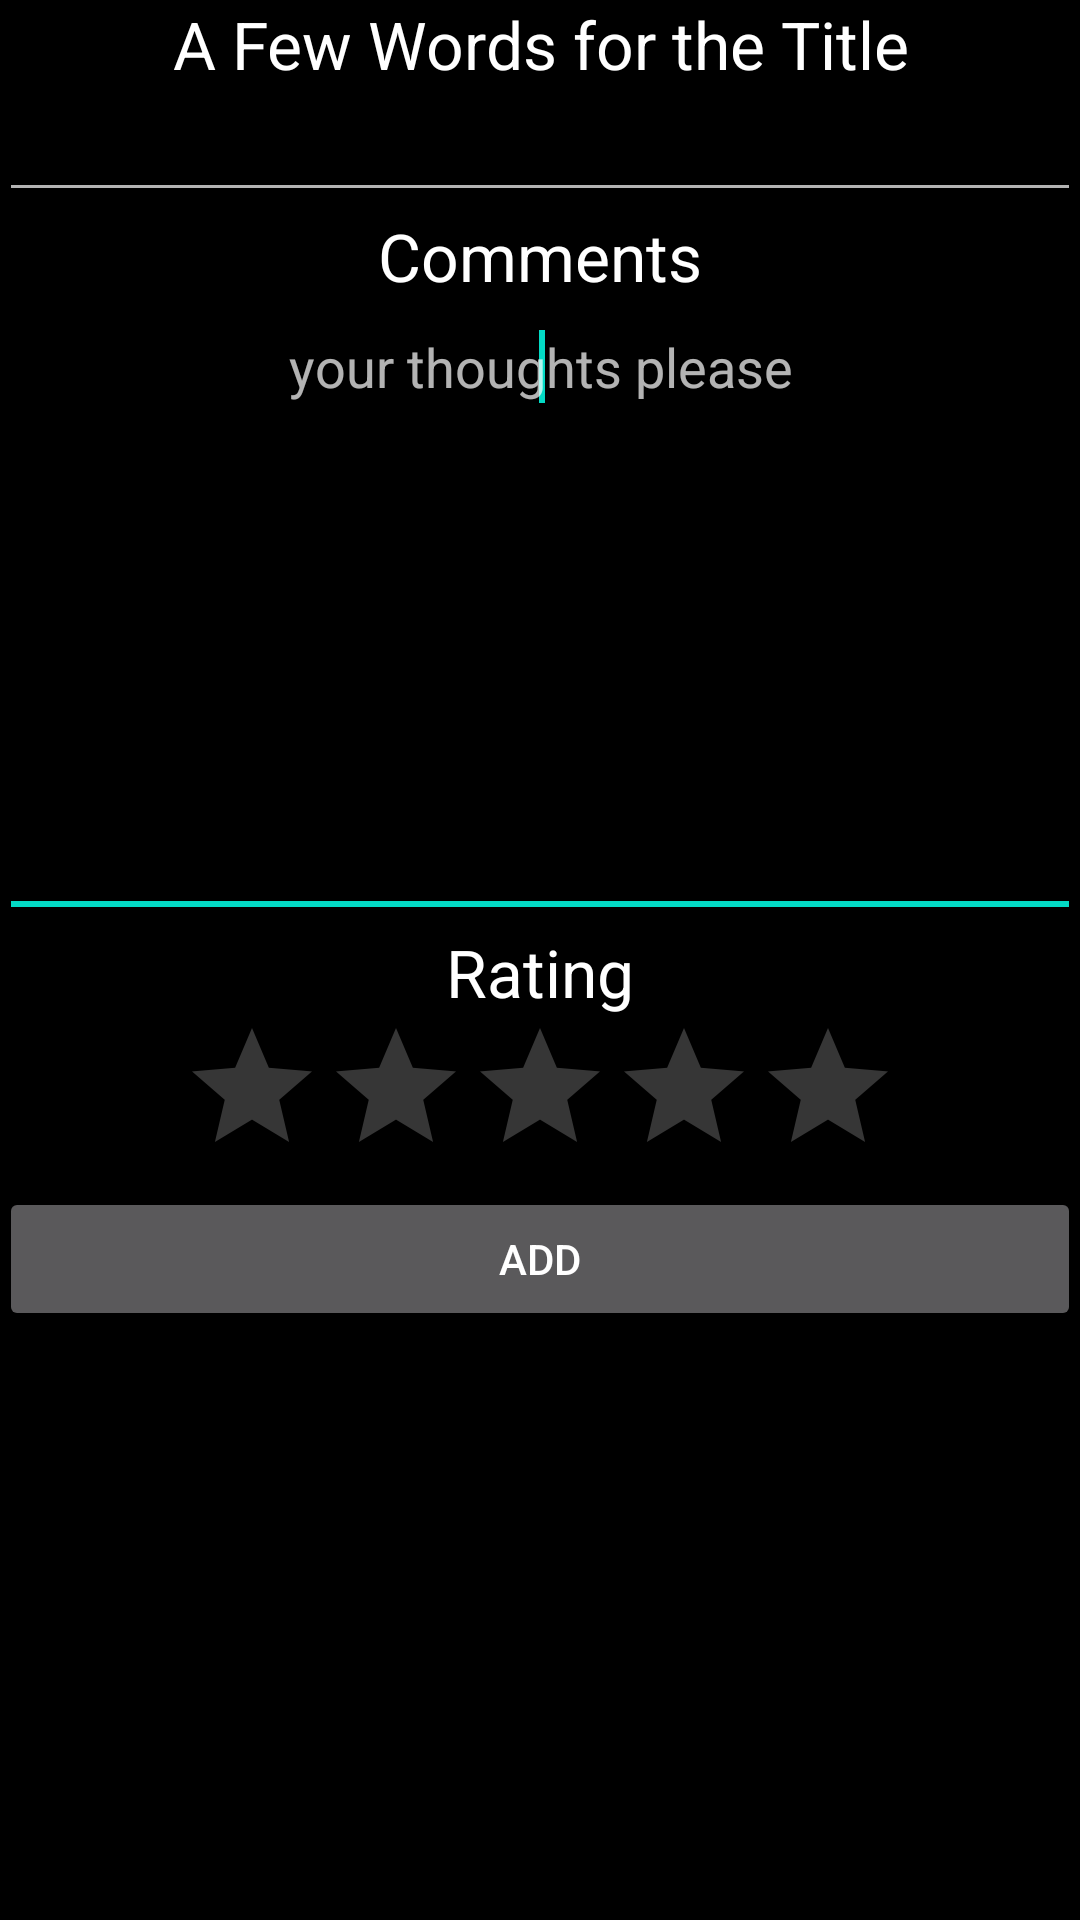

Here is an Android app screen rendered from its layout file. Give the layout XML and the strings, colors and styles it references.
<!-- AndroidManifest.xml: application theme AppTheme -->
<!-- res/layout/activity_addreview.xml -->
<LinearLayout xmlns:android="http://schemas.android.com/apk/res/android"
    xmlns:tools="http://schemas.android.com/tools"
    android:layout_width="fill_parent"
              android:layout_height="fill_parent"
    android:paddingBottom="@dimen/activity_vertical_margin"
    android:paddingLeft="@dimen/activity_horizontal_margin"
    android:paddingRight="@dimen/activity_horizontal_margin"
    android:paddingTop="@dimen/activity_vertical_margin"
    tools:context=".StoreReviews"
                android:transitionGroup="true"
              android:orientation="vertical"
              android:background="@android:color/black"
              android:weightSum="7">

    <TextView
        android:id="@+id/reviewName"
        android:layout_width="fill_parent"
        android:layout_height="wrap_content"
        android:layout_centerHorizontal="true"
        android:text="A Few Words for the Title"
        android:textAppearance="?android:attr/textAppearanceLarge"
        android:gravity="center_horizontal"
        android:layout_gravity="center_horizontal"/>

    <EditText
        android:id="@+id/name"
        android:layout_width="fill_parent"
        android:layout_height="wrap_content"
        android:layout_below="@+id/reviewName"
        android:layout_centerHorizontal="true"
        android:ems="10"
        android:gravity="center_horizontal"
        android:layout_gravity="center_horizontal"/>

    <TextView
        android:id="@+id/reviewComment"
        android:layout_width="fill_parent"
        android:layout_height="wrap_content"
        android:layout_below="@+id/name"
        android:layout_centerHorizontal="true"
        android:text="Comments"
        android:textAppearance="?android:attr/textAppearanceLarge"
        android:layout_gravity="center_horizontal"
        android:gravity="center_horizontal"/>

    <EditText
        android:id="@+id/comment"
        android:layout_width="fill_parent"
        android:layout_height="wrap_content"
        android:layout_below="@+id/reviewComment"
        android:layout_centerHorizontal="true"
        android:ems="10"
        android:hint="your thoughts please"
        android:lines="2"
        android:gravity="center_horizontal"
        android:layout_gravity="center_horizontal"
        android:layout_weight="3">

        <requestFocus />
    </EditText>

    <TextView
        android:id="@+id/rating"
        android:layout_width="fill_parent"
        android:layout_height="wrap_content"
        android:layout_below="@+id/comment"
        android:layout_centerHorizontal="true"
        android:text="Rating"
         android:textAppearance="?android:attr/textAppearanceLarge"
        android:layout_gravity="center_horizontal"
        android:gravity="center_horizontal"/>

    <RatingBar
        android:id="@+id/ratingBar"
        android:layout_width="wrap_content"
        android:layout_height="wrap_content"
        android:layout_below="@+id/rating"
        android:layout_centerHorizontal="true"
        android:layout_gravity="center_horizontal"/>

    <Button
        android:id="@+id/addButton"
        android:layout_width="fill_parent"
        android:layout_height="wrap_content"
        android:layout_below="@+id/ratingBar"
        android:layout_centerHorizontal="true"
        android:text="Add"
        android:layout_gravity="center_horizontal"/>

</LinearLayout>
<!-- resources referenced by this layout -->
<resources>
  <style name="AppTheme" parent="Theme.AppCompat.NoActionBar">
          
          <item name="colorPrimary">@color/colorPrimary</item>
          <item name="colorPrimaryDark">@color/colorPrimaryDark</item>
          <item name="android:colorBackground">@android:color/black</item>
          <item name="colorAccent">@color/colorAccent</item>
          <item name="android:windowContentTransitions" tools:targetApi="lollipop">true</item>
  
  
          <item name="android:windowTransitionBackgroundFadeDuration" tools:targetApi="lollipop">2000</item>
  
      </style>
  <!-- not gathered from this repository: default colours our renderer supplied (Android Studio template values) -->
  <color name="colorPrimary">#FF6200EE</color>
  <color name="colorPrimaryDark">#FF3700B3</color>
  <color name="colorAccent">#FF03DAC5</color>
</resources>
